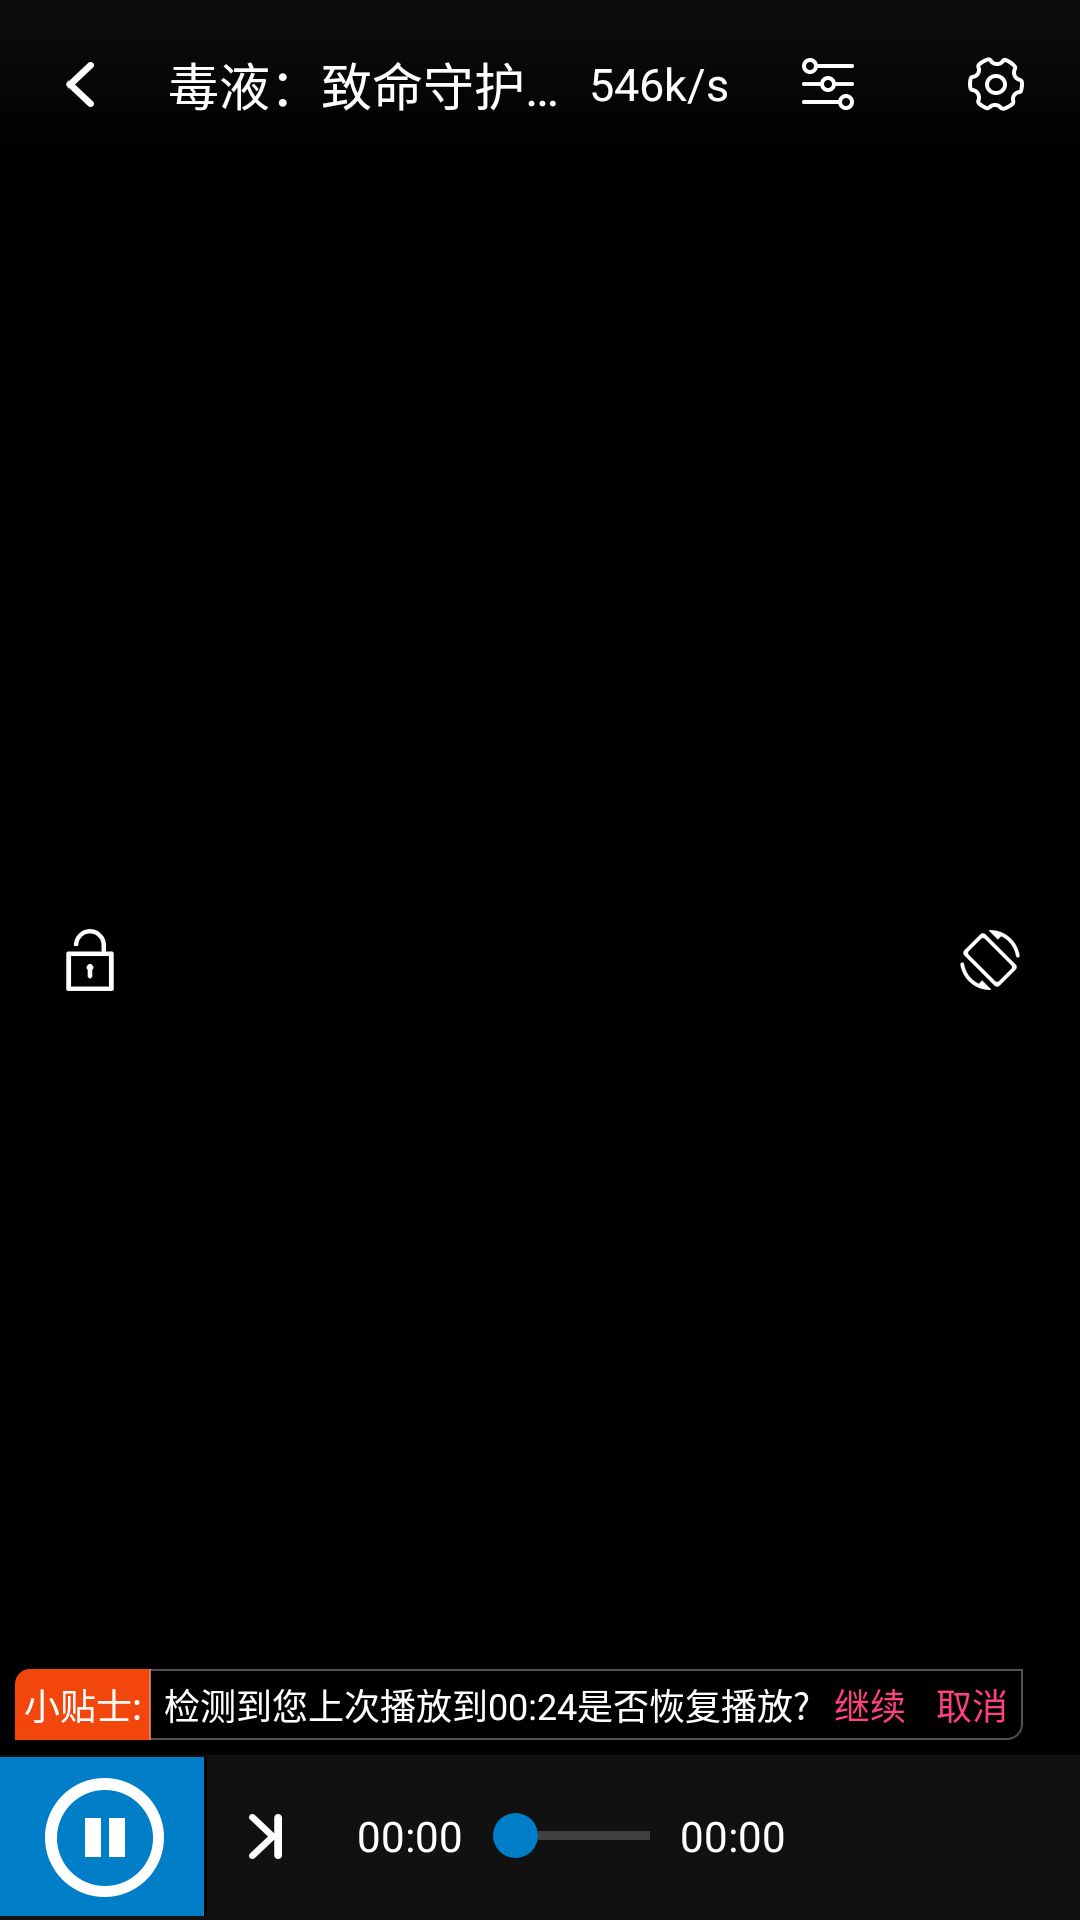

Produce the Android XML layout that renders to this screen, including the resource entries it uses.
<!-- AndroidManifest.xml: activity theme AppTheme.Full -->
<!-- res/layout/activity_video_player.xml -->
<?xml version="1.0" encoding="utf-8"?>
<RelativeLayout xmlns:android="http://schemas.android.com/apk/res/android"
    xmlns:app="http://schemas.android.com/apk/res-auto"
    xmlns:tools="http://schemas.android.com/tools"
    android:layout_width="match_parent"
    android:layout_height="match_parent"
    android:background="#000000"
    tools:context=".VideoPlayerActivity">

    

    <RelativeLayout
        android:id="@+id/view_holder"
        android:layout_width="match_parent"
        android:layout_height="match_parent"
        android:layout_centerInParent="true" />

    <LinearLayout
        android:id="@+id/header_bar"
        android:layout_width="match_parent"
        android:layout_height="56dp"
        android:background="@drawable/bd_bg_shang"
        android:orientation="horizontal">

        <ImageView
            android:id="@+id/back"
            android:layout_width="56dp"
            android:layout_height="match_parent"
            android:layout_gravity="center"
            android:clickable="true"
            android:focusable="true"
            android:scaleType="centerInside"
            android:src="@drawable/bd_ic_back_selector" />

        <TextView
            android:id="@+id/title"
            android:layout_width="0dp"
            android:layout_height="match_parent"
            android:layout_gravity="center"
            android:layout_weight="1"
            android:ellipsize="end"
            android:gravity="center|left"
            android:maxLines="1"
            android:text="毒液：致命守护者"
            android:textColor="#FFFFFF"
            android:textSize="17sp" />

        <TextView
            android:id="@+id/speed_txv"
            android:layout_width="wrap_content"
            android:layout_height="wrap_content"
            android:layout_gravity="center"
            android:layout_margin="5dp"
            android:text="546k/s"
            android:textColor="#FFFFFF"
            android:textSize="15sp" />

        <ImageView
            android:id="@+id/track"
            android:layout_width="56dp"
            android:layout_height="match_parent"
            android:layout_gravity="center"
            android:clickable="true"
            android:focusable="true"
            android:scaleType="centerInside"
            android:src="@drawable/bd_ic_audio_selector" />

        <ImageView
            android:id="@+id/player_set"
            android:layout_width="56dp"
            android:layout_height="match_parent"
            android:layout_gravity="center"
            android:clickable="true"
            android:focusable="true"
            android:scaleType="centerInside"
            android:src="@drawable/bd_ic_set_selector" />
    </LinearLayout>

    <LinearLayout
        android:id="@+id/luckyTip"
        android:layout_width="wrap_content"
        android:layout_height="wrap_content"
        android:layout_alignParentBottom="true"
        android:layout_marginStart="5dp"
        android:layout_marginLeft="5dp"
        android:layout_marginTop="5dp"
        android:layout_marginEnd="5dp"
        android:layout_marginRight="5dp"
        android:layout_marginBottom="60dp"
        android:orientation="horizontal"
        android:visibility="visible">

        <TextView
            android:layout_width="wrap_content"
            android:layout_height="wrap_content"
            android:background="@drawable/left_start_bg"
            android:padding="3dp"
            android:text="小贴士:"
            android:textColor="#FFFFFF"
            android:textSize="12sp" />

        <LinearLayout
            android:layout_width="wrap_content"
            android:layout_height="wrap_content"
            android:layout_marginLeft="-1dp"
            android:background="@drawable/left_center_bg"
            android:orientation="horizontal"
            android:paddingLeft="2dp">

            <TextView
                android:id="@+id/info"
                android:layout_width="wrap_content"
                android:layout_height="wrap_content"
                android:padding="3dp"
                android:text="检测到您上次播放到00:24是否恢复播放?"
                android:textColor="#FFFFFF"
                android:textSize="12sp" />

            <TextView
                android:id="@+id/jump"
                android:layout_width="wrap_content"
                android:layout_height="match_parent"
                android:background="?selectableItemBackground"
                android:clickable="true"
                android:focusable="true"
                android:gravity="center"
                android:paddingLeft="5dp"
                android:paddingRight="5dp"
                android:text="继续"
                android:textColor="#FF4081"
                android:textSize="12sp" />

            <TextView
                android:id="@+id/cancle"
                android:layout_width="wrap_content"
                android:layout_height="match_parent"
                android:background="?selectableItemBackground"
                android:clickable="true"
                android:focusable="true"
                android:gravity="center"
                android:paddingLeft="5dp"
                android:paddingRight="5dp"
                android:text="取消"
                android:textColor="#FF4081"
                android:textSize="12sp" />
        </LinearLayout>

    </LinearLayout>

    <LinearLayout
        android:id="@+id/ctrl_bar"
        android:layout_width="match_parent"
        android:layout_height="56dp"
        android:layout_alignParentBottom="true"
        android:background="@drawable/bd_bg_xia"
        android:orientation="horizontal">

        <ImageView
            android:id="@+id/play"
            android:layout_width="wrap_content"
            android:layout_height="match_parent"
            android:layout_gravity="center"
            android:clickable="true"
            android:focusable="true"
            android:scaleType="centerInside"
            android:src="@drawable/bd_ic_pause_selector" />

        <ImageView
            android:id="@+id/next"
            android:layout_width="wrap_content"
            android:layout_height="match_parent"
            android:layout_gravity="center"
            android:clickable="true"
            android:focusable="true"
            android:scaleType="centerInside"
            android:src="@drawable/bd_ic_next_selector" />

        <TextView
            android:id="@+id/tv_position"
            android:layout_width="wrap_content"
            android:layout_height="wrap_content"
            android:layout_gravity="center"
            android:paddingLeft="10dp"
            android:paddingRight="10dp"
            android:text="00:00"
            android:textColor="#ffffff"
            android:textSize="14sp" />

        <SeekBar
            android:id="@+id/seekbar"
            android:layout_width="0dp"
            android:layout_height="wrap_content"
            android:layout_gravity="center"
            android:layout_weight="1"
            android:maxHeight="3dp"
            android:minHeight="3dp"
            android:paddingStart="0dp"
            android:paddingEnd="0dp"
            android:progressDrawable="@drawable/bd_seekbar_holo_light"
            android:thumb="@drawable/bd_thumb"
            android:thumbOffset="0dip" />

        <TextView
            android:id="@+id/tv_duration"
            android:layout_width="wrap_content"
            android:layout_height="wrap_content"
            android:layout_gravity="center"
            android:gravity="end|center"
            android:paddingLeft="10dp"
            android:paddingRight="10dp"
            android:singleLine="true"
            android:text="00:00"
            android:textColor="#FFFFFF"
            android:textSize="14sp" />

        <ImageView
            android:id="@+id/speed"
            android:layout_width="88dp"
            android:layout_height="match_parent"
            android:layout_gravity="center"
            android:background="?selectableItemBackgroundBorderless"
            android:clickable="true"
            android:focusable="true"
            android:scaleType="centerInside"
            android:src="@drawable/bd_speed_rate_1_0" />
    </LinearLayout>

    <ImageView
        android:id="@+id/lock"
        android:layout_width="wrap_content"
        android:layout_height="wrap_content"
        android:layout_alignParentLeft="true"
        android:layout_centerInParent="true"
        android:layout_margin="10dp"
        android:clickable="true"
        android:focusable="true"
        android:scaleType="centerInside"
        android:src="@drawable/bd_ic_unlock_selector" />

    <ImageView
        android:id="@+id/ratate"
        android:layout_width="wrap_content"
        android:layout_height="wrap_content"
        android:layout_alignParentRight="true"
        android:layout_centerInParent="true"
        android:layout_gravity="center"
        android:layout_margin="10dp"
        android:clickable="true"
        android:focusable="true"
        android:scaleType="centerInside"
        android:src="@drawable/bd_ic_rotation_selector" />

    <TextView
        android:id="@+id/jindutishi"
        android:layout_width="wrap_content"
        android:layout_height="wrap_content"
        android:layout_centerHorizontal="true"
        android:layout_centerVertical="true"
        android:background="@drawable/bd_jindutishibg"
        android:padding="3dp"
        android:text="00:00/00:00"
        android:textColor="#FFFFFF"
        android:textSize="24sp"
        android:textStyle="bold"
        android:visibility="gone" />

    <LinearLayout
        android:id="@+id/yujiazai"
        android:layout_width="wrap_content"
        android:layout_height="wrap_content"
        android:layout_centerInParent="true"
        android:background="@drawable/bd_jindutishibg"
        android:gravity="center"
        android:orientation="vertical"
        android:visibility="invisible">

        <ProgressBar
            android:layout_width="30dp"
            android:layout_height="30dp"
            android:layout_gravity="center"
            android:layout_marginTop="5dp"
            android:indeterminateDrawable="@drawable/bd_buffing" />

        <TextView
            android:layout_width="wrap_content"
            android:layout_height="wrap_content"
            android:layout_gravity="center"
            android:layout_margin="5dp"
            android:text="正在预加载..."
            android:textColor="#FFFFFF"
            android:textSize="15sp" />
    </LinearLayout>


</RelativeLayout>
<!-- resources referenced by this layout -->
<resources>
  <!-- drawable bd_buffing (drawable-xxhdpi) -->
  <animated-rotate xmlns:android="http://schemas.android.com/apk/res/android"
      android:drawable="@drawable/bd_buff"
      android:pivotX="50.0%"
      android:pivotY="50.0%" />
  <!-- drawable bd_ic_audio_selector (drawable-xxhdpi) -->
  <?xml version="1.0" encoding="utf-8"?>
  <selector xmlns:android="http://schemas.android.com/apk/res/android">
  
      <item android:drawable="@drawable/bd_ic_audio_pressed" android:state_focused="true"></item>
      <item android:drawable="@drawable/bd_ic_audio_pressed" android:state_pressed="true"></item>
      <item android:drawable="@drawable/bd_ic_audio"></item>
  
  </selector>
  <!-- drawable bd_ic_back_selector (drawable-xxhdpi) -->
  <?xml version="1.0" encoding="utf-8"?>
  <selector xmlns:android="http://schemas.android.com/apk/res/android">
  
      <item android:drawable="@drawable/bd_ic_back_pressed" android:state_focused="true"></item>
      <item android:drawable="@drawable/bd_ic_back_pressed" android:state_pressed="true"></item>
      <item android:drawable="@drawable/bd_ic_back_normal"></item>
  
  </selector>
  <!-- drawable bd_ic_next_selector (drawable-xxhdpi) -->
  <?xml version="1.0" encoding="utf-8"?>
  <selector xmlns:android="http://schemas.android.com/apk/res/android">
  
      <item android:drawable="@drawable/bd_ic_next_pressed" android:state_focused="true"></item>
      <item android:drawable="@drawable/bd_ic_next_pressed" android:state_pressed="true"></item>
      <item android:drawable="@drawable/bd_ic_next_normal"></item>
  
  </selector>
  <!-- drawable bd_ic_pause_selector (drawable-xxhdpi) -->
  <?xml version="1.0" encoding="utf-8"?>
  <selector xmlns:android="http://schemas.android.com/apk/res/android">
  
      <item android:drawable="@drawable/bd_ic_pause_pressed" android:state_focused="true"></item>
      <item android:drawable="@drawable/bd_ic_pause_pressed" android:state_pressed="true"></item>
      <item android:drawable="@drawable/bd_ic_pause_normal"></item>
  
  </selector>
  <!-- drawable bd_ic_set_selector (drawable-xxhdpi) -->
  <?xml version="1.0" encoding="utf-8"?>
  <selector xmlns:android="http://schemas.android.com/apk/res/android">
  
      <item android:drawable="@drawable/bd_ic_setting_pressed" android:state_focused="true"></item>
      <item android:drawable="@drawable/bd_ic_setting_pressed" android:state_pressed="true"></item>
      <item android:drawable="@drawable/bd_ic_setting_normal"></item>
  
  </selector>
  <!-- drawable bd_ic_unlock_selector (drawable-xxhdpi) -->
  <?xml version="1.0" encoding="utf-8"?>
  <selector xmlns:android="http://schemas.android.com/apk/res/android">
  
      <item android:drawable="@drawable/bd_ic_unlock_pressed" android:state_focused="true"></item>
      <item android:drawable="@drawable/bd_ic_unlock_pressed" android:state_pressed="true"></item>
      <item android:drawable="@drawable/bd_ic_unlock_normal"></item>
  
  </selector>
  <!-- drawable bd_thumb (drawable-xxhdpi) -->
  <shape xmlns:android="http://schemas.android.com/apk/res/android"
      android:shape="oval">
      <solid android:color="#007ec7" />
      <size android:width="15dip" android:height="15dip"/>
  </shape>
  <!-- drawable left_start_bg (drawable-xxhdpi) -->
  <?xml version="1.0" encoding="utf-8"?>
  <shape xmlns:android="http://schemas.android.com/apk/res/android">
      <solid android:color="#F2460c" />
      <corners
          android:topLeftRadius="5dp"
          android:topRightRadius="0dp"
          android:bottomRightRadius="0dp"
          android:bottomLeftRadius="0dp"/>
  </shape>
  <style name="AppTheme.Full" parent="AppTheme">
          <item name="windowNoTitle">true</item>
          <item name="android:windowFullscreen">true</item>
      </style>
  <style name="AppTheme" parent="Theme.AppCompat.Light.DarkActionBar">
          
          <item name="colorPrimary">@color/colorPrimary</item>
          <item name="colorPrimaryDark">@color/colorPrimaryDark</item>
          <item name="colorAccent">@color/colorAccent</item>
      </style>
  <!-- not gathered from this repository: default colours our renderer supplied (Android Studio template values) -->
  <color name="colorPrimary">#FF6200EE</color>
  <color name="colorPrimaryDark">#FF3700B3</color>
  <color name="colorAccent">#FF03DAC5</color>
</resources>
